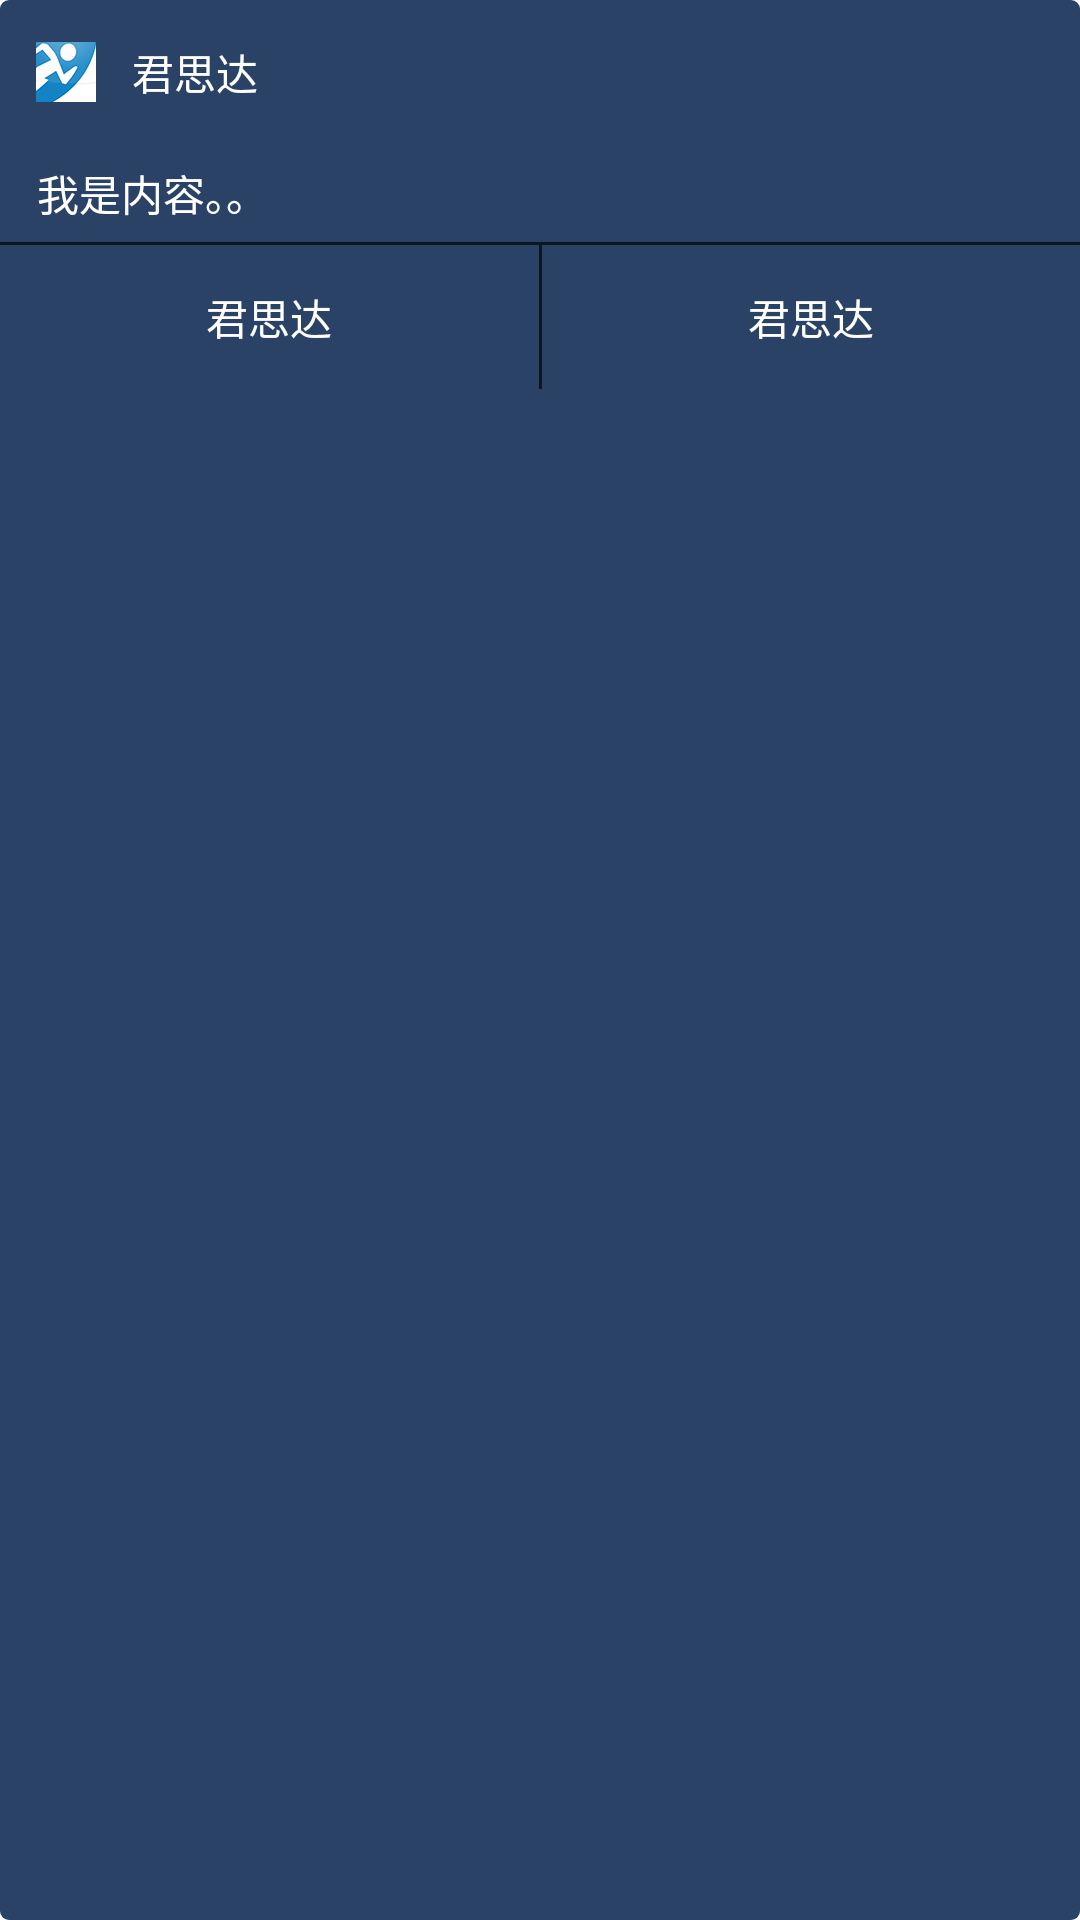

Write the Android layout XML for this screen, with the resource values it uses.
<!-- AndroidManifest.xml: application theme android:Theme.Holo.Light.NoActionBar -->
<!-- res/layout/dialog_base.xml -->
<?xml version="1.0" encoding="utf-8"?>
<LinearLayout xmlns:android="http://schemas.android.com/apk/res/android"
    android:id="@+id/ll_dialog"
    android:layout_width="match_parent"
    android:layout_height="wrap_content"
    android:background="@drawable/bg_pop"
    android:orientation="vertical" >

    <LinearLayout
        android:id="@+id/cc"
        android:layout_width="match_parent"
        android:layout_height="48dp"
        android:orientation="horizontal" >

        <ImageView
                android:id="@+id/img_dialog_title"
            android:layout_width="20dp"
            android:layout_height="20dp"
            android:layout_gravity="center_vertical"
            android:layout_margin="12dp"
            android:scaleType="center"
            android:src="@drawable/ic_app_jun" />

        <TextView
             android:id="@+id/tv_dialog_title"
            android:layout_width="wrap_content"
            android:layout_height="wrap_content"
            android:layout_gravity="center_vertical"
            android:gravity="center"
            android:singleLine="true"
            android:text="君思达"
            android:textColor="#fff" />
    </LinearLayout>

    <RelativeLayout
        android:id="@+id/rl_dialog_content"
        android:layout_width="match_parent"
        android:layout_height="wrap_content"
        android:paddingBottom="6dp"
        android:paddingLeft="12dp"
        android:paddingRight="12dp"
        android:paddingTop="6dp" >

        <TextView
            android:layout_width="wrap_content"
            android:layout_height="wrap_content"
            android:layout_gravity="center"
            android:gravity="center"
            android:singleLine="true"
            android:id="@+id/tv_dialog_msg"
            android:text="我是内容。。"
            android:textColor="#fff" />
    </RelativeLayout>

    <View
        android:layout_width="match_parent"
        android:layout_height="1dp"
        android:background="@drawable/dialog_line" />

    <LinearLayout
        android:layout_width="match_parent"
        android:layout_height="48dp"
        android:orientation="horizontal" >

        <LinearLayout
            android:layout_width="match_parent"
            android:layout_height="match_parent"
            android:layout_weight="1"
            android:background="@drawable/dialog_btn_selector"
            android:clickable="true"
            android:gravity="center"
            android:orientation="horizontal" >

            <ImageView
                         android:visibility="gone"
                android:layout_width="20dp"
                android:layout_height="20dp"
                android:layout_gravity="center_vertical"
                android:layout_margin="12dp"
                android:scaleType="center"
                android:src="@drawable/ic_app_jun" />

            <TextView
                android:id="@+id/tv_dialog_left"
                android:layout_width="wrap_content"
                android:layout_height="wrap_content"
                android:layout_gravity="center_vertical"
                android:gravity="center"
                android:singleLine="true"
                android:text="君思达"
                android:textColor="#fff" />
        </LinearLayout>

        <View
            android:layout_width="1dp"
            android:layout_height="wrap_content"
            android:background="@drawable/dialog_line" />

        <LinearLayout
            android:layout_width="match_parent"
            android:layout_height="match_parent"
            android:layout_weight="1"
            android:background="@drawable/dialog_btn_selector"
            android:clickable="true"
            android:gravity="center"
            android:orientation="horizontal" >

            <ImageView
                android:visibility="gone"
                android:layout_width="20dp"
                android:layout_height="20dp"
                android:layout_gravity="center_vertical"
                android:layout_margin="12dp"
                android:scaleType="center"
                android:src="@drawable/ic_app_jun" />

            <TextView
                       android:id="@+id/tv_dialog_right"
                android:layout_width="wrap_content"
                android:layout_height="wrap_content"
                android:layout_gravity="center_vertical"
                android:gravity="center"
                android:singleLine="true"
                android:text="君思达"
                android:textColor="#fff" />
        </LinearLayout>
    </LinearLayout>

</LinearLayout>
<!-- resources referenced by this layout -->
<resources>
  <!-- drawable bg_pop (drawable) -->
  <?xml version="1.0" encoding="utf-8"?>
  <shape xmlns:android="http://schemas.android.com/apk/res/android"
       >
      <corners android:radius="3dp"/>
      <solid android:color="#2A4266"/>
  
  </shape>
  <!-- drawable dialog_btn_selector (drawable) -->
  <?xml version="1.0" encoding="utf-8"?>
  <selector xmlns:android="http://schemas.android.com/apk/res/android">
      <item android:state_pressed="true" android:drawable="@drawable/dialog_btn_pressed">
      </item>
      <item android:drawable="@drawable/dialog_btn_normal">
      </item>
  
  </selector>
  <!-- drawable dialog_line (drawable) -->
  <?xml version="1.0" encoding="utf-8"?>
  <shape xmlns:android="http://schemas.android.com/apk/res/android" >
  
  
  	<solid  android:color="#0E1626"/>
      
      <corners
          android:bottomLeftRadius="0dip"
          android:bottomRightRadius="0dip"
          android:topLeftRadius="0dip"
          android:topRightRadius="0dip" />
  
      
  </shape>
  <!-- drawable ic_app_jun: png bitmap (drawable-hdpi, 8686 bytes) -->
  <!-- drawable dialog_btn_pressed (drawable) -->
  <?xml version="1.0" encoding="utf-8"?>
  <shape xmlns:android="http://schemas.android.com/apk/res/android" >
  
  	
      <solid android:color="#355497"/>
      
  </shape>
  <!-- drawable dialog_btn_normal (drawable) -->
  <?xml version="1.0" encoding="utf-8"?>
  <shape xmlns:android="http://schemas.android.com/apk/res/android" >
  
  
      <solid android:color="#2A4266"/>
  
      
  </shape>
</resources>
